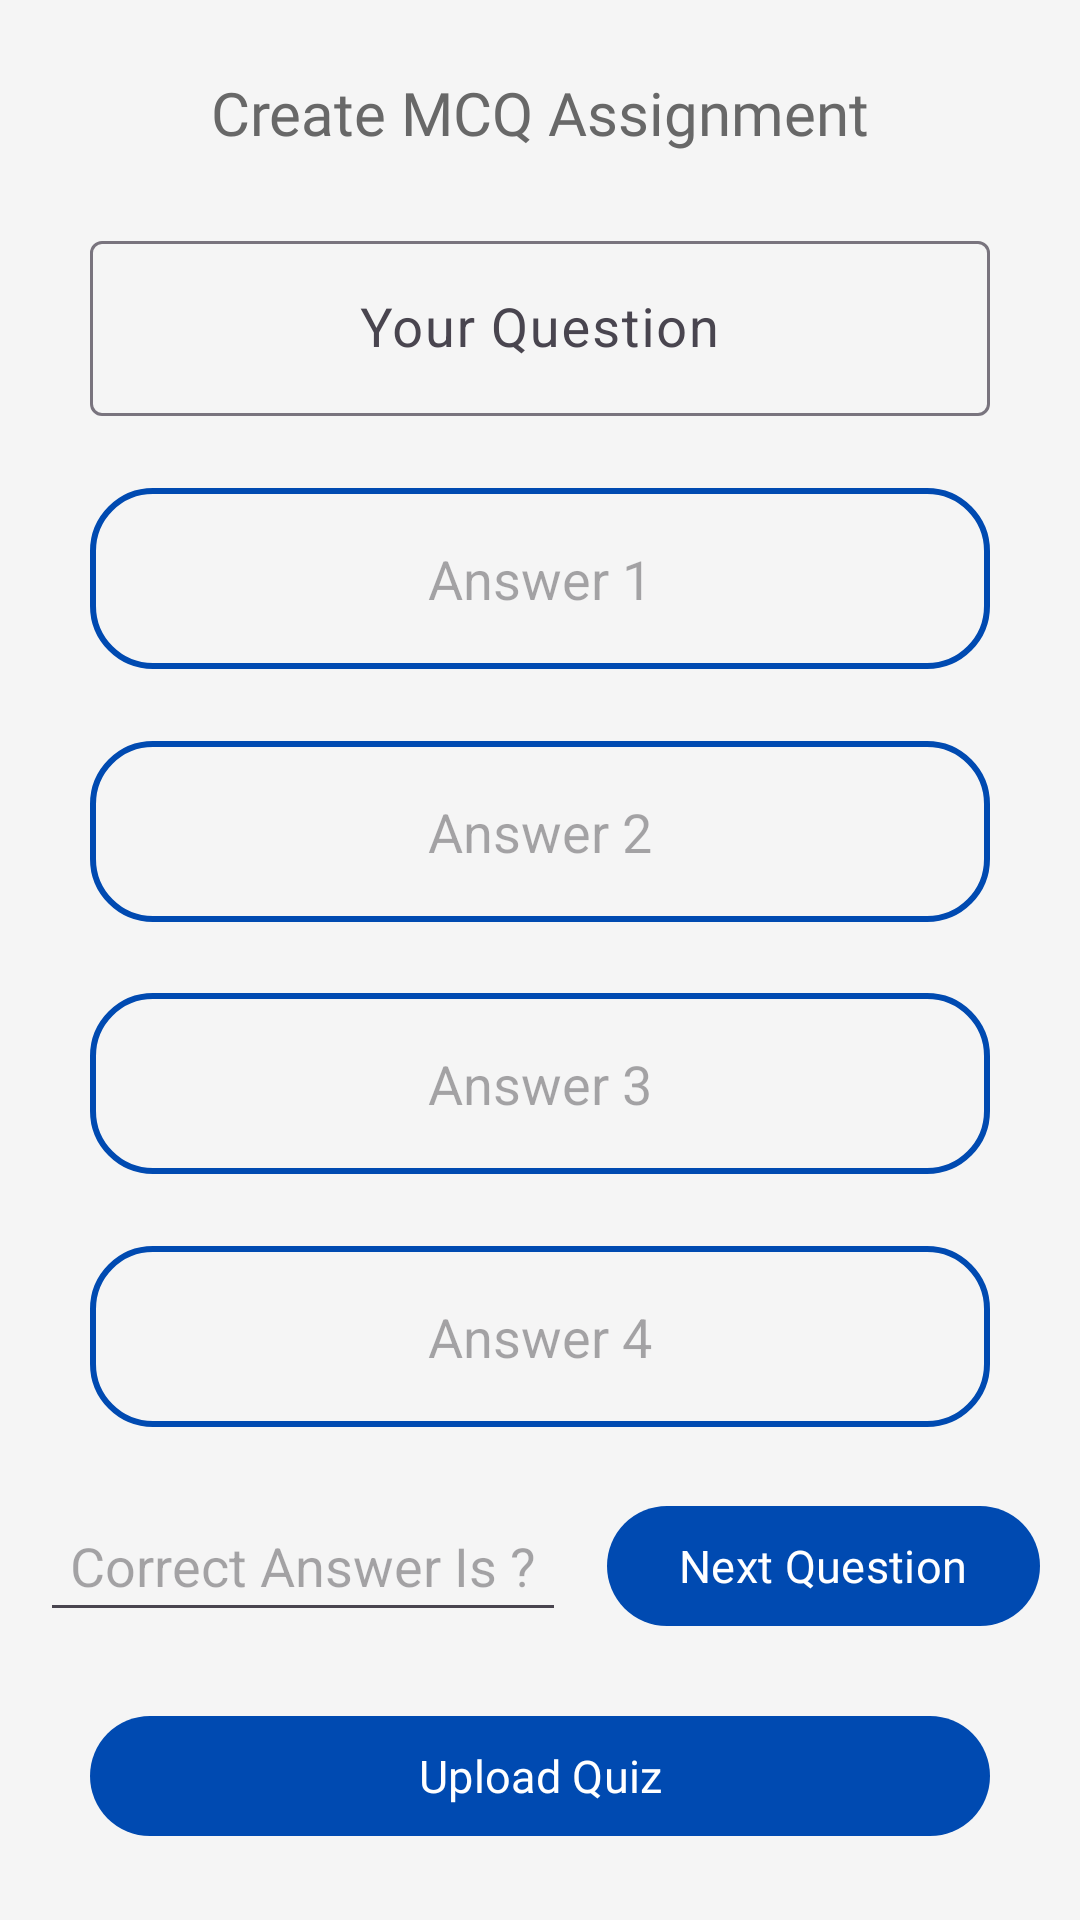

Produce the Android XML layout that renders to this screen, including the resource entries it uses.
<!-- AndroidManifest.xml: application theme Theme.EliteRoom -->
<!-- res/layout/activity_add_quiz.xml -->
<?xml version="1.0" encoding="utf-8"?>
<androidx.constraintlayout.widget.ConstraintLayout xmlns:android="http://schemas.android.com/apk/res/android"
    xmlns:app="http://schemas.android.com/apk/res-auto"
    xmlns:tools="http://schemas.android.com/tools"
    android:layout_width="match_parent"
    android:layout_height="match_parent"
    android:background="@color/colorLightWhite"
    tools:context=".UiScreens.DoctorPages.AddQuizActivity">

    <TextView
        android:id="@+id/tv_create_quiz"
        android:layout_width="wrap_content"
        android:layout_height="wrap_content"
        android:fontFamily="@font/cairo_bold"
        android:text="Create MCQ Assignment"
        android:textColor="#686868"
        android:textSize="20sp"
        app:layout_constraintBottom_toTopOf="@+id/til_your_question"
        app:layout_constraintEnd_toEndOf="parent"
        app:layout_constraintStart_toStartOf="parent"
        app:layout_constraintTop_toTopOf="parent" />

    <com.google.android.material.textfield.TextInputLayout
        android:id="@+id/til_your_question"
        style="@style/ThemeOverlay.Material3.TextInputEditText.OutlinedBox"
        android:layout_width="match_parent"
        android:layout_height="wrap_content"
        android:layout_marginHorizontal="30dp"
        app:layout_constraintBottom_toTopOf="@+id/et_answer_1"
        app:layout_constraintTop_toBottomOf="@+id/tv_create_quiz">

        <com.google.android.material.textfield.TextInputEditText
            android:id="@+id/et_your_question"
            android:layout_width="match_parent"
            android:layout_height="wrap_content"
            android:gravity="center"
            android:hint="Your Question"
            android:textSize="18sp" />

    </com.google.android.material.textfield.TextInputLayout>


    <EditText
        android:id="@+id/et_answer_1"
        android:layout_width="match_parent"
        android:layout_height="wrap_content"
        android:layout_marginHorizontal="30dp"
        android:background="@drawable/rounded"
        android:gravity="center"
        android:hint="Answer 1"
        android:padding="18dp"
        android:textSize="18sp"
        app:layout_constraintBottom_toTopOf="@+id/et_answer_2"
        app:layout_constraintTop_toBottomOf="@+id/til_your_question" />


    <EditText
        android:id="@+id/et_answer_2"
        android:layout_width="match_parent"
        android:layout_height="wrap_content"
        android:layout_marginHorizontal="30dp"
        android:background="@drawable/rounded"
        android:gravity="center"
        android:hint="Answer 2"
        android:padding="18dp"
        android:textSize="18sp"
        app:layout_constraintBottom_toTopOf="@+id/et_answer_3"
        app:layout_constraintTop_toBottomOf="@+id/et_answer_1" />

    <EditText
        android:id="@+id/et_answer_3"
        android:layout_width="match_parent"
        android:layout_height="wrap_content"
        android:layout_marginHorizontal="30dp"
        android:background="@drawable/rounded"
        android:gravity="center"
        android:hint="Answer 3"
        android:padding="18dp"
        android:textSize="18sp"
        app:layout_constraintBottom_toTopOf="@+id/et_answer_4"
        app:layout_constraintTop_toBottomOf="@+id/et_answer_2" />

    <EditText
        android:id="@+id/et_answer_4"
        android:layout_width="match_parent"
        android:layout_height="wrap_content"
        android:layout_marginHorizontal="30dp"
        android:background="@drawable/rounded"
        android:gravity="center"
        android:hint="Answer 4"
        android:padding="18dp"
        android:textSize="18sp"
        app:layout_constraintBottom_toTopOf="@+id/et_correct_answer"
        app:layout_constraintTop_toBottomOf="@+id/et_answer_3" />

    <EditText
        android:id="@+id/et_correct_answer"
        android:layout_width="wrap_content"
        android:layout_height="wrap_content"
        android:hint="Correct Answer Is ?"
        android:padding="10dp"
        app:layout_constraintBottom_toTopOf="@+id/btn_upload_quiz"
        app:layout_constraintEnd_toStartOf="@+id/btn_next_question"
        app:layout_constraintStart_toStartOf="parent"
        app:layout_constraintTop_toBottomOf="@+id/et_answer_4" />

    <com.google.android.material.button.MaterialButton
        android:id="@+id/btn_next_question"
        android:layout_width="wrap_content"
        android:layout_height="wrap_content"
        android:fontFamily="@font/cairo_semibold"
        android:text="Next Question"
        android:textColor="@color/white"
        android:textSize="15sp"
        app:layout_constraintBottom_toBottomOf="@+id/et_correct_answer"
        app:layout_constraintEnd_toEndOf="parent"
        app:layout_constraintStart_toEndOf="@+id/et_correct_answer"
        app:layout_constraintTop_toTopOf="@id/et_correct_answer" />

    <com.google.android.material.button.MaterialButton
        android:id="@+id/btn_upload_quiz"
        android:layout_width="match_parent"
        android:layout_height="wrap_content"
        android:layout_marginHorizontal="30dp"
        android:fontFamily="@font/cairo_semibold"
        android:text="Upload Quiz"
        android:textColor="@color/white"
        android:textSize="15sp"
        app:layout_constraintBottom_toBottomOf="parent"
        app:layout_constraintEnd_toEndOf="parent"

        app:layout_constraintStart_toStartOf="parent"
        app:layout_constraintTop_toBottomOf="@+id/et_correct_answer" />

</androidx.constraintlayout.widget.ConstraintLayout>
<!-- resources referenced by this layout -->
<resources>
  <color name="colorLightWhite">#f5f5f5</color>
  <color name="white">#FFFFFFFF</color>
  <!-- drawable rounded (drawable) -->
  <?xml version="1.0" encoding="utf-8"?>
  <shape xmlns:android="http://schemas.android.com/apk/res/android"
      android:shape="rectangle">
      <corners android:radius="20dp" />
      <stroke
          android:width="2dp"
          android:color="@color/purple_200" />
  </shape>
  <style name="Theme.EliteRoom" parent="Base.Theme.EliteRoom" />
  <color name="purple_200">#004AB1</color>
  <style name="Base.Theme.EliteRoom" parent="Theme.Material3.DayNight.NoActionBar">
          
           <item name="colorPrimary">@color/teal_200</item>
  
      </style>
  <color name="teal_200">#004AB1</color>
</resources>
